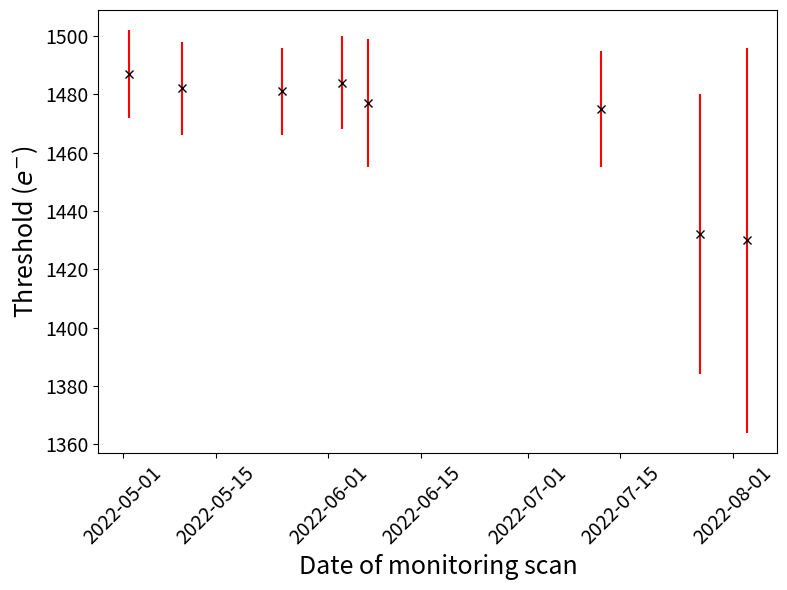
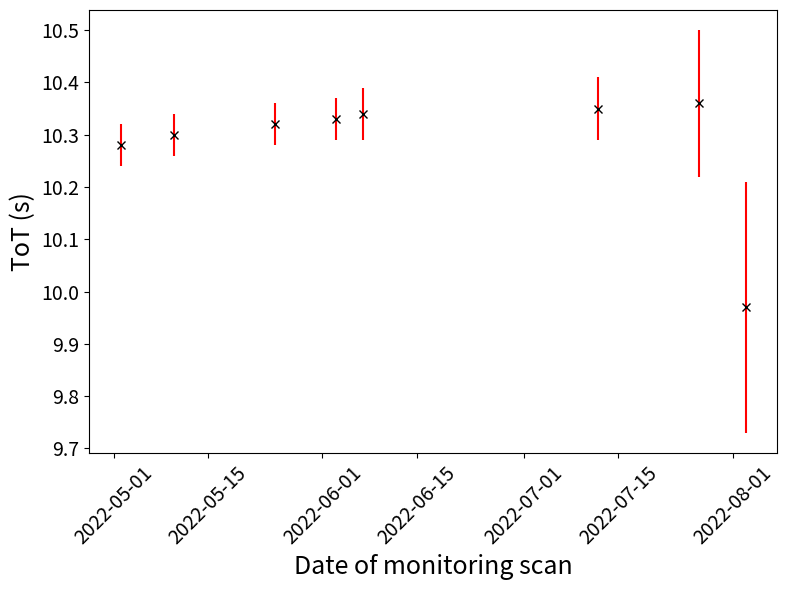

Python code for these plots, in order:
import matplotlib.pyplot as plt
import matplotlib.dates
from datetime import datetime

def get_data():
    """
    fill dict
    """
    data = {
        datetime(2022,8,3):  {"thr":{"mean":1430, "std":66}, "tot":{"mean":9.97, "std":0.24}},
        datetime(2022,7,27): {"thr":{"mean":1432, "std":48}, "tot":{"mean":10.36, "std":0.14}},
        datetime(2022,7,12): {"thr":{"mean":1475, "std":20}, "tot":{"mean":10.35, "std":0.06}},
        datetime(2022,6,7):  {"thr":{"mean":1477, "std":22}, "tot":{"mean":10.34, "std":0.05}},
        datetime(2022,6,3):  {"thr":{"mean":1484, "std":16}, "tot":{"mean":10.33, "std":0.04}},
        datetime(2022,5,25): {"thr":{"mean":1481, "std":15}, "tot":{"mean":10.32, "std":0.04}},
        datetime(2022,5,10): {"thr":{"mean":1482, "std":16}, "tot":{"mean":10.3, "std":0.04}},
        datetime(2022,5,2):  {"thr":{"mean":1487, "std":15}, "tot":{"mean":10.28, "std":0.04}},
    }

    return data

def plot(data, key):
    """
    plot measurable over time
    """
    key_to_label = {"thr": "Threshold ($e^{-}$)", "tot": "ToT (s)"}
    x, y, yerr = ([] for i in range(3))
    for date in data.keys():
        x.append(date)
        y.append(data[date][key]["mean"])
        yerr.append(data[date][key]["std"])
    fig, ax = plt.subplots()
    fig.set_size_inches(8, 6)
    plt.errorbar(x,y,yerr, fmt="xk", ecolor="r")
    ax.set_xlabel("Date of monitoring scan", fontsize=18)
    ax.set_ylabel(key_to_label[key], fontsize=18)
    ax.tick_params(axis="both", labelsize=14)
    plt.xticks(rotation=45)
    plt.tight_layout()
    plt.savefig(key+".png")
    plt.show()
    print(f"saved "+key+".png")
    plt.close()

if __name__=="__main__":
    data = get_data()
    keys = ["thr", "tot"]
    for k in keys:
        plot(data, k)
